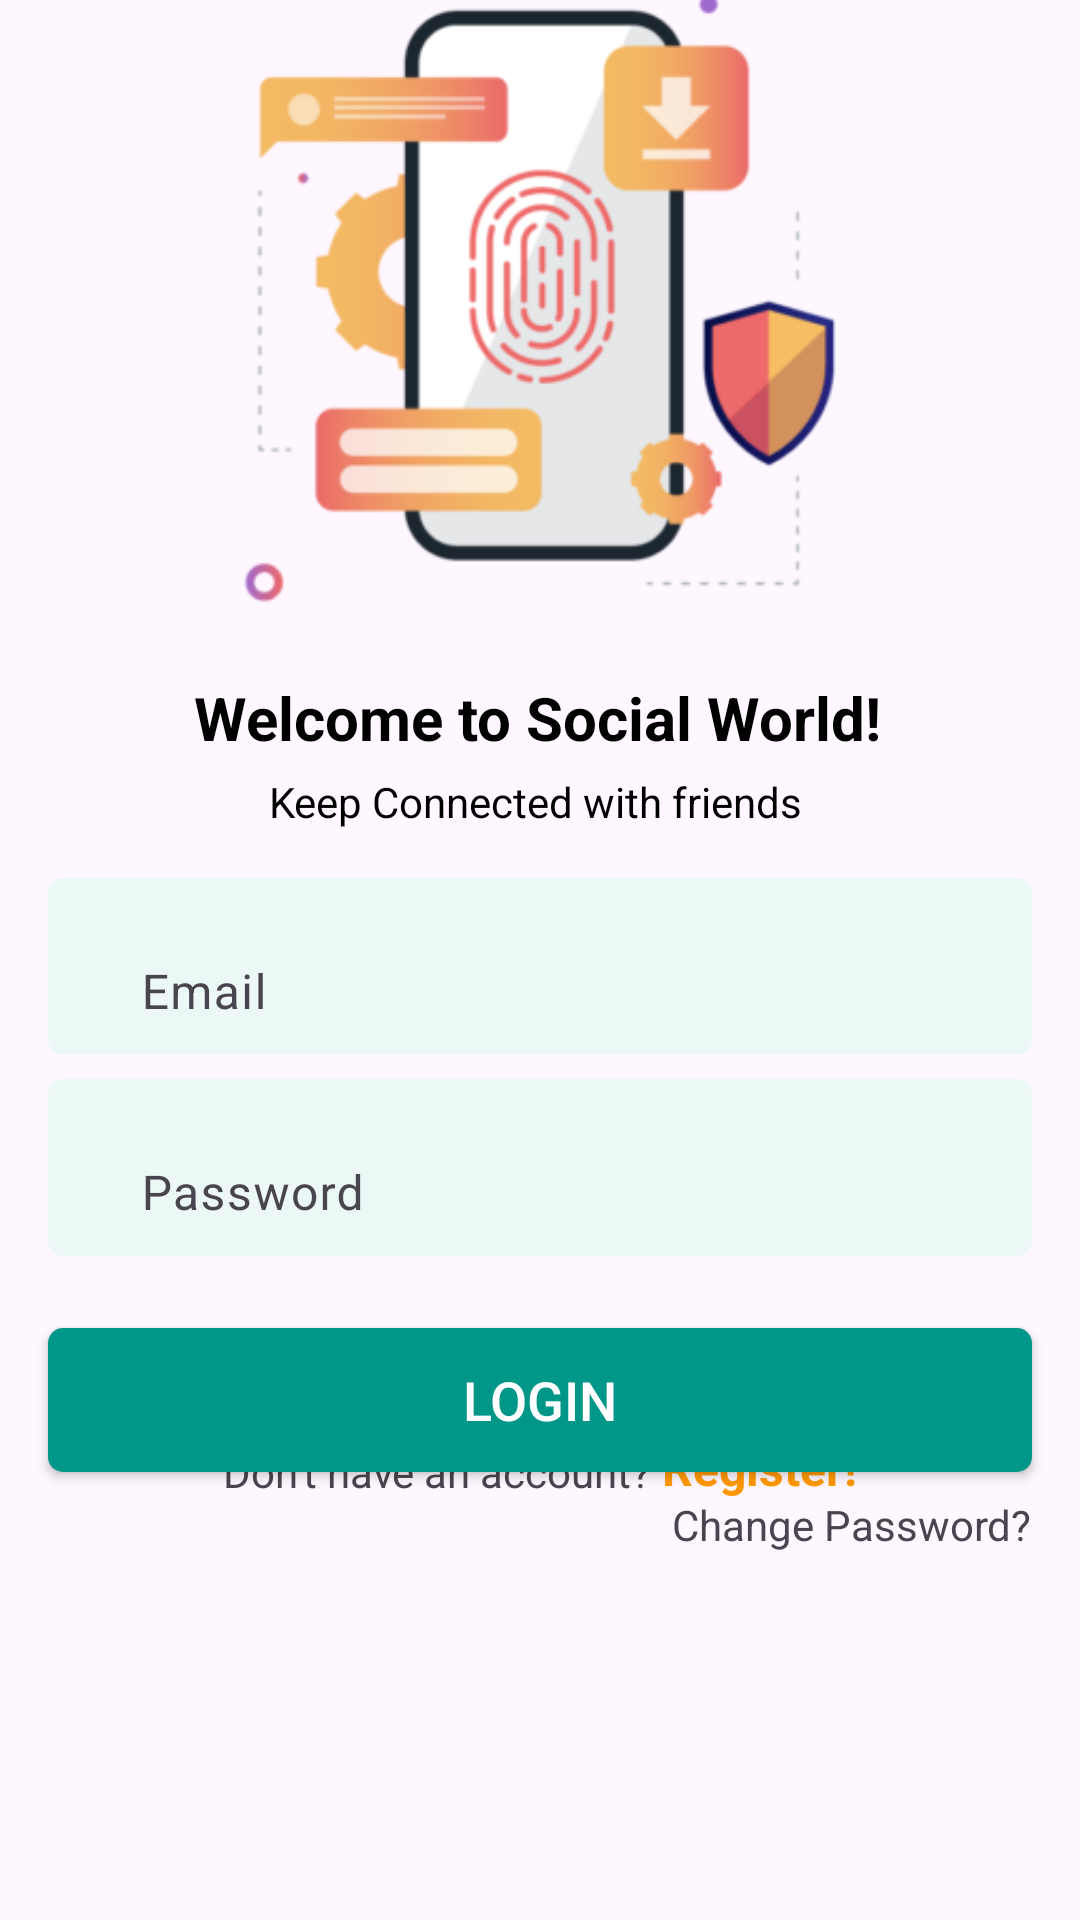

The Android layout XML behind this screen, and the referenced resources:
<!-- AndroidManifest.xml: application theme Theme.SocialMediaApplication -->
<!-- res/layout/activity_login.xml -->
<?xml version="1.0" encoding="utf-8"?>
<androidx.constraintlayout.widget.ConstraintLayout xmlns:android="http://schemas.android.com/apk/res/android"
    xmlns:app="http://schemas.android.com/apk/res-auto"
    xmlns:tools="http://schemas.android.com/tools"
    android:layout_width="match_parent"
    android:layout_height="match_parent"
    android:fitsSystemWindows="true"
    tools:context=".Activities.LoginActivity">

    <ImageView
        android:id="@+id/imageView3"
        android:layout_width="224dp"
        android:layout_height="214dp"
        app:layout_constraintBottom_toTopOf="@+id/textView12"
        app:layout_constraintEnd_toEndOf="parent"
        app:layout_constraintHorizontal_bias="0.497"
        app:layout_constraintStart_toStartOf="parent"
        app:layout_constraintTop_toTopOf="parent"
        app:layout_constraintVertical_chainStyle="packed"
        app:srcCompat="@drawable/fingerprint" />

    <TextView
        android:id="@+id/textView14"
        android:layout_width="wrap_content"
        android:layout_height="wrap_content"
        android:layout_marginTop="5dp"
        android:text="Keep Connected with friends"
        android:textColor="@color/black"
        app:layout_constraintBottom_toTopOf="@+id/textInputLayout"
        app:layout_constraintEnd_toEndOf="@+id/textView12"
        app:layout_constraintHorizontal_bias="0.49"
        app:layout_constraintStart_toStartOf="@+id/textView12"
        app:layout_constraintTop_toBottomOf="@+id/textView12" />

    <com.google.android.material.textfield.TextInputLayout
        android:id="@+id/textInputLayout"
        android:layout_width="match_parent"
        android:layout_height="wrap_content"
        android:layout_marginStart="16dp"
        android:layout_marginTop="16dp"
        android:layout_marginEnd="16dp"
        android:background="@drawable/input_text_bg"
        android:paddingStart="15dp"
        android:paddingTop="5dp"
        android:paddingBottom="5dp"
        app:layout_constraintBottom_toTopOf="@+id/textInputLayout2"
        app:layout_constraintEnd_toEndOf="parent"
        app:layout_constraintHorizontal_bias="0.0"
        app:layout_constraintStart_toStartOf="parent"
        app:layout_constraintTop_toBottomOf="@+id/textView14">

        <com.google.android.material.textfield.TextInputEditText
            android:id="@+id/emailEdt"
            android:layout_width="match_parent"
            android:layout_height="wrap_content"
            android:background="@android:color/transparent"
            android:hint="Email"
            android:inputType="textEmailAddress"
            android:paddingBottom="5dp" />
    </com.google.android.material.textfield.TextInputLayout>

    <com.google.android.material.textfield.TextInputLayout
        android:id="@+id/textInputLayout2"
        android:layout_width="match_parent"
        android:layout_height="wrap_content"
        android:layout_marginStart="16dp"
        android:layout_marginTop="8dp"
        android:layout_marginEnd="16dp"
        android:background="@drawable/input_text_bg"
        android:paddingStart="15dp"
        android:paddingTop="5dp"
        android:paddingBottom="5dp"
        app:layout_constraintBottom_toTopOf="@+id/btnLogin"
        app:layout_constraintEnd_toEndOf="parent"
        app:layout_constraintHorizontal_bias="0.0"
        app:layout_constraintStart_toStartOf="parent"
        app:layout_constraintTop_toBottomOf="@+id/textInputLayout">

        <com.google.android.material.textfield.TextInputEditText
            android:id="@+id/passwordEdt"
            android:layout_width="match_parent"
            android:layout_height="wrap_content"
            android:background="@android:color/transparent"
            android:hint="Password"
            android:inputType="textPassword"
            android:paddingBottom="5dp" />
    </com.google.android.material.textfield.TextInputLayout>

    <androidx.appcompat.widget.AppCompatButton
        android:id="@+id/btnLogin"
        android:layout_width="0dp"
        android:layout_height="wrap_content"
        android:layout_marginTop="24dp"
        android:background="@drawable/input_text_bg"
        android:backgroundTint="@color/green"
        android:text="Login"
        android:textColor="@color/white"
        android:textSize="18sp"
        app:layout_constraintBottom_toTopOf="@+id/register"
        app:layout_constraintEnd_toEndOf="@+id/textInputLayout2"
        app:layout_constraintHorizontal_bias="0.0"
        app:layout_constraintStart_toStartOf="@+id/textInputLayout2"
        app:layout_constraintTop_toBottomOf="@+id/textInputLayout2" />

    <TextView
        android:id="@+id/textView15"
        android:layout_width="wrap_content"
        android:layout_height="wrap_content"
        android:text="Don't have an account? "
        app:layout_constraintBottom_toBottomOf="@+id/register"
        app:layout_constraintEnd_toStartOf="@+id/register"
        app:layout_constraintHorizontal_bias="0.5"
        app:layout_constraintHorizontal_chainStyle="packed"
        app:layout_constraintStart_toStartOf="parent"
        app:layout_constraintVertical_bias="0.0" />

    <TextView
        android:id="@+id/register"
        android:layout_width="wrap_content"
        android:layout_height="wrap_content"
        android:layout_marginBottom="140dp"
        android:text="Register!"
        android:textColor="@color/orange"
        android:textSize="16sp"
        android:textStyle="bold"
        app:layout_constraintBottom_toBottomOf="parent"
        app:layout_constraintEnd_toEndOf="parent"
        app:layout_constraintHorizontal_bias="0.5"
        app:layout_constraintStart_toEndOf="@+id/textView15" />

    <TextView
        android:id="@+id/textView12"
        android:layout_width="wrap_content"
        android:layout_height="wrap_content"
        android:layout_marginTop="24dp"
        android:text="Welcome to Social World!"
        android:textColor="@color/black"
        android:textSize="20sp"
        android:textStyle="bold"
        app:layout_constraintBottom_toTopOf="@+id/textView14"
        app:layout_constraintEnd_toEndOf="@+id/imageView3"
        app:layout_constraintHorizontal_bias="0.571"
        app:layout_constraintStart_toStartOf="@+id/imageView3"
        app:layout_constraintTop_toBottomOf="@+id/imageView3" />

    <TextView
        android:id="@+id/changePass"
        android:layout_width="wrap_content"
        android:layout_height="wrap_content"
        android:layout_marginTop="8dp"
        android:text="Change Password?"
        app:layout_constraintEnd_toEndOf="@+id/btnLogin"
        app:layout_constraintTop_toBottomOf="@+id/btnLogin" />

</androidx.constraintlayout.widget.ConstraintLayout>
<!-- resources referenced by this layout -->
<resources>
  <color name="black">#FF000000</color>
  <color name="green">#009688</color>
  <color name="orange">#FF9800</color>
  <color name="white">#FFFFFFFF</color>
  <!-- drawable fingerprint: png bitmap (drawable, 26684 bytes) -->
  <!-- drawable input_text_bg (drawable) -->
  <?xml version="1.0" encoding="utf-8"?>
  <shape xmlns:android="http://schemas.android.com/apk/res/android">
      <solid android:color="@color/lightGreen"/>
      <corners android:radius="5dp"/>
  </shape>
  <style name="Theme.SocialMediaApplication" parent="Theme.MaterialComponents.DayNight.DarkActionBar">
          
          <item name="colorPrimary">@color/purple_500</item>
          <item name="colorPrimaryVariant">@color/green</item>
          <item name="colorOnPrimary">@color/white</item>
          
          <item name="colorSecondary">@color/teal_200</item>
          <item name="colorSecondaryVariant">@color/teal_700</item>
          <item name="colorOnSecondary">@color/black</item>
          
          <item name="android:statusBarColor">?attr/colorPrimaryVariant</item>
          
      </style>
  <color name="lightGreen">#ECF8F6</color>
  <color name="purple_500">#FF6200EE</color>
  <color name="teal_200">#FF03DAC5</color>
  <color name="teal_700">#FF018786</color>
</resources>
